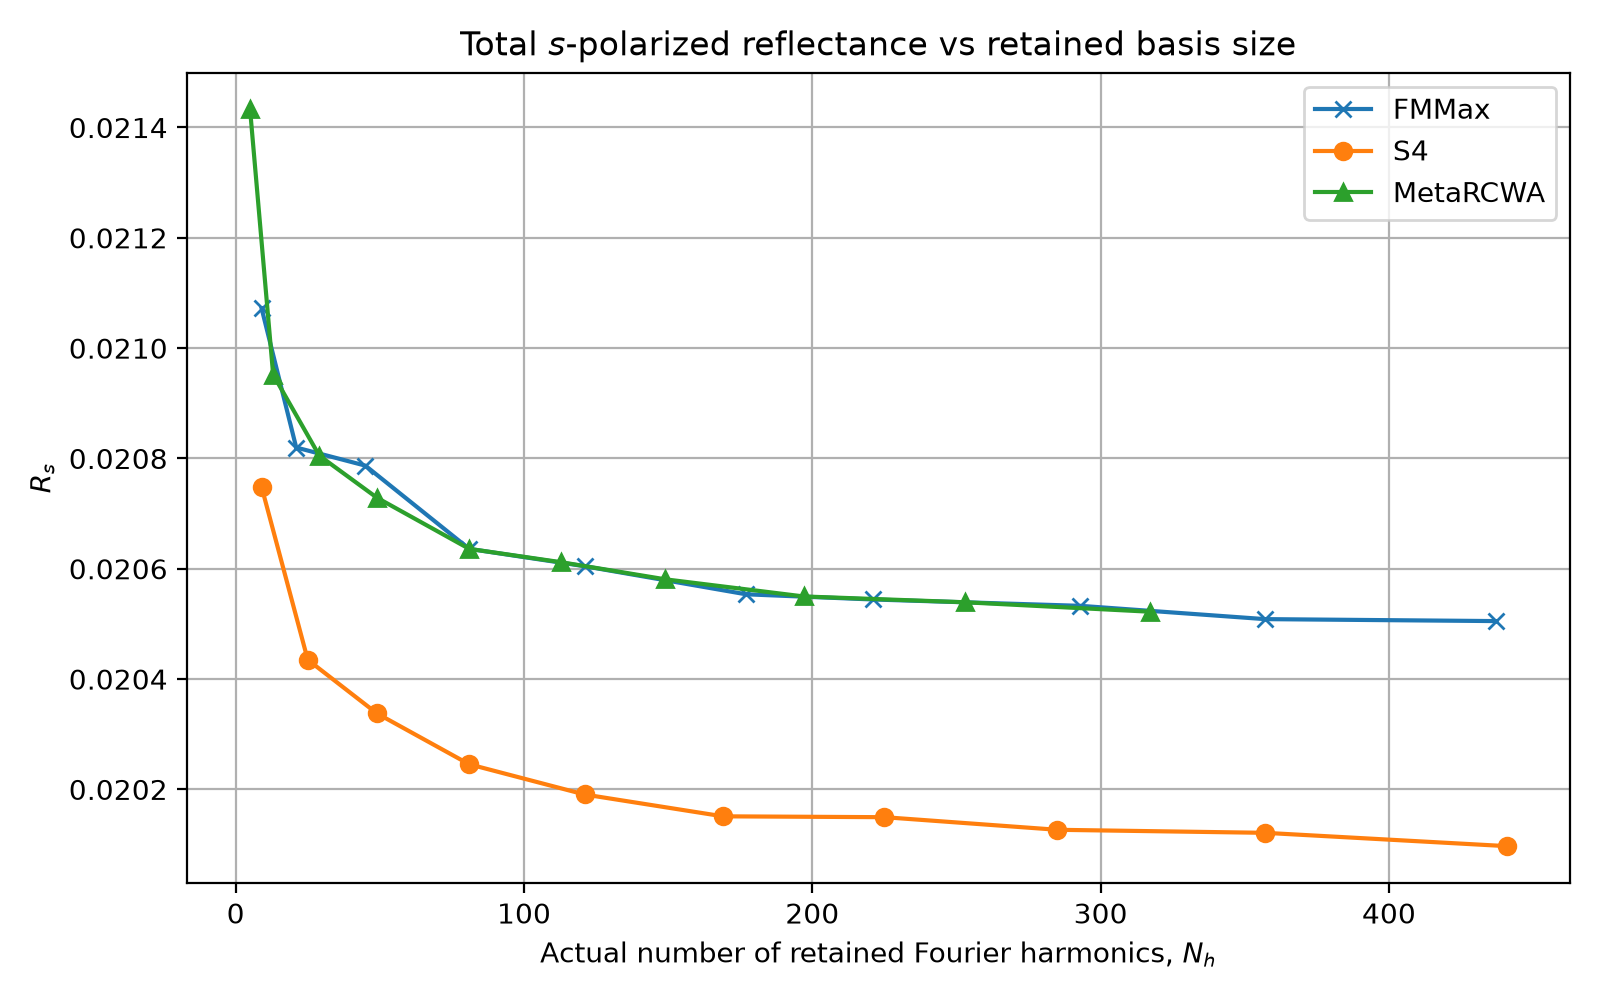

Data behind this chart, as committed beside it:
backend, m, n, requested_orders, actual_orders, Rs, Rp, Ts, Tp
fmmax, 1, 1, 9, 9, 0.02107, 0.02107, 0.9789, 0.9789
s4, 1, 1, 9, 9, 0.02075, 0.02075, 0.9793, 0.9793
metarcwa, 1, 1, 9, 5, 0.02143, 0.02143, 0.9786, 0.9786
fmmax, 2, 2, 25, 21, 0.02082, 0.02082, 0.9792, 0.9792
s4, 2, 2, 25, 25, 0.02043, 0.02043, 0.9796, 0.9796
metarcwa, 2, 2, 25, 13, 0.02095, 0.02095, 0.979, 0.979
fmmax, 3, 3, 49, 45, 0.02079, 0.02079, 0.9792, 0.9792
s4, 3, 3, 49, 49, 0.02034, 0.02034, 0.9797, 0.9797
metarcwa, 3, 3, 49, 29, 0.02081, 0.02081, 0.9792, 0.9792
fmmax, 4, 4, 81, 81, 0.02064, 0.02064, 0.9794, 0.9794
s4, 4, 4, 81, 81, 0.02025, 0.02025, 0.9798, 0.9798
metarcwa, 4, 4, 81, 49, 0.02073, 0.02073, 0.9793, 0.9793
fmmax, 5, 5, 121, 121, 0.0206, 0.0206, 0.9794, 0.9794
s4, 5, 5, 121, 121, 0.02019, 0.02019, 0.9798, 0.9798
metarcwa, 5, 5, 121, 81, 0.02064, 0.02064, 0.9794, 0.9794
fmmax, 6, 6, 169, 177, 0.02055, 0.02055, 0.9794, 0.9794
s4, 6, 6, 169, 169, 0.02015, 0.02015, 0.9798, 0.9798
metarcwa, 6, 6, 169, 113, 0.02061, 0.02061, 0.9794, 0.9794
fmmax, 7, 7, 225, 221, 0.02054, 0.02054, 0.9795, 0.9795
s4, 7, 7, 225, 225, 0.02015, 0.02015, 0.9799, 0.9799
metarcwa, 7, 7, 225, 149, 0.02058, 0.02058, 0.9794, 0.9794
fmmax, 8, 8, 289, 293, 0.02053, 0.02053, 0.9795, 0.9795
s4, 8, 8, 289, 285, 0.02013, 0.02013, 0.9799, 0.9799
metarcwa, 8, 8, 289, 197, 0.02055, 0.02055, 0.9795, 0.9795
fmmax, 9, 9, 361, 357, 0.02051, 0.02051, 0.9795, 0.9795
s4, 9, 9, 361, 357, 0.02012, 0.02012, 0.9799, 0.9799
metarcwa, 9, 9, 361, 253, 0.02054, 0.02054, 0.9795, 0.9795
fmmax, 10, 10, 441, 437, 0.02051, 0.02051, 0.9795, 0.9795
s4, 10, 10, 441, 441, 0.0201, 0.0201, 0.9799, 0.9799
metarcwa, 10, 10, 441, 317, 0.02052, 0.02052, 0.9795, 0.9795
